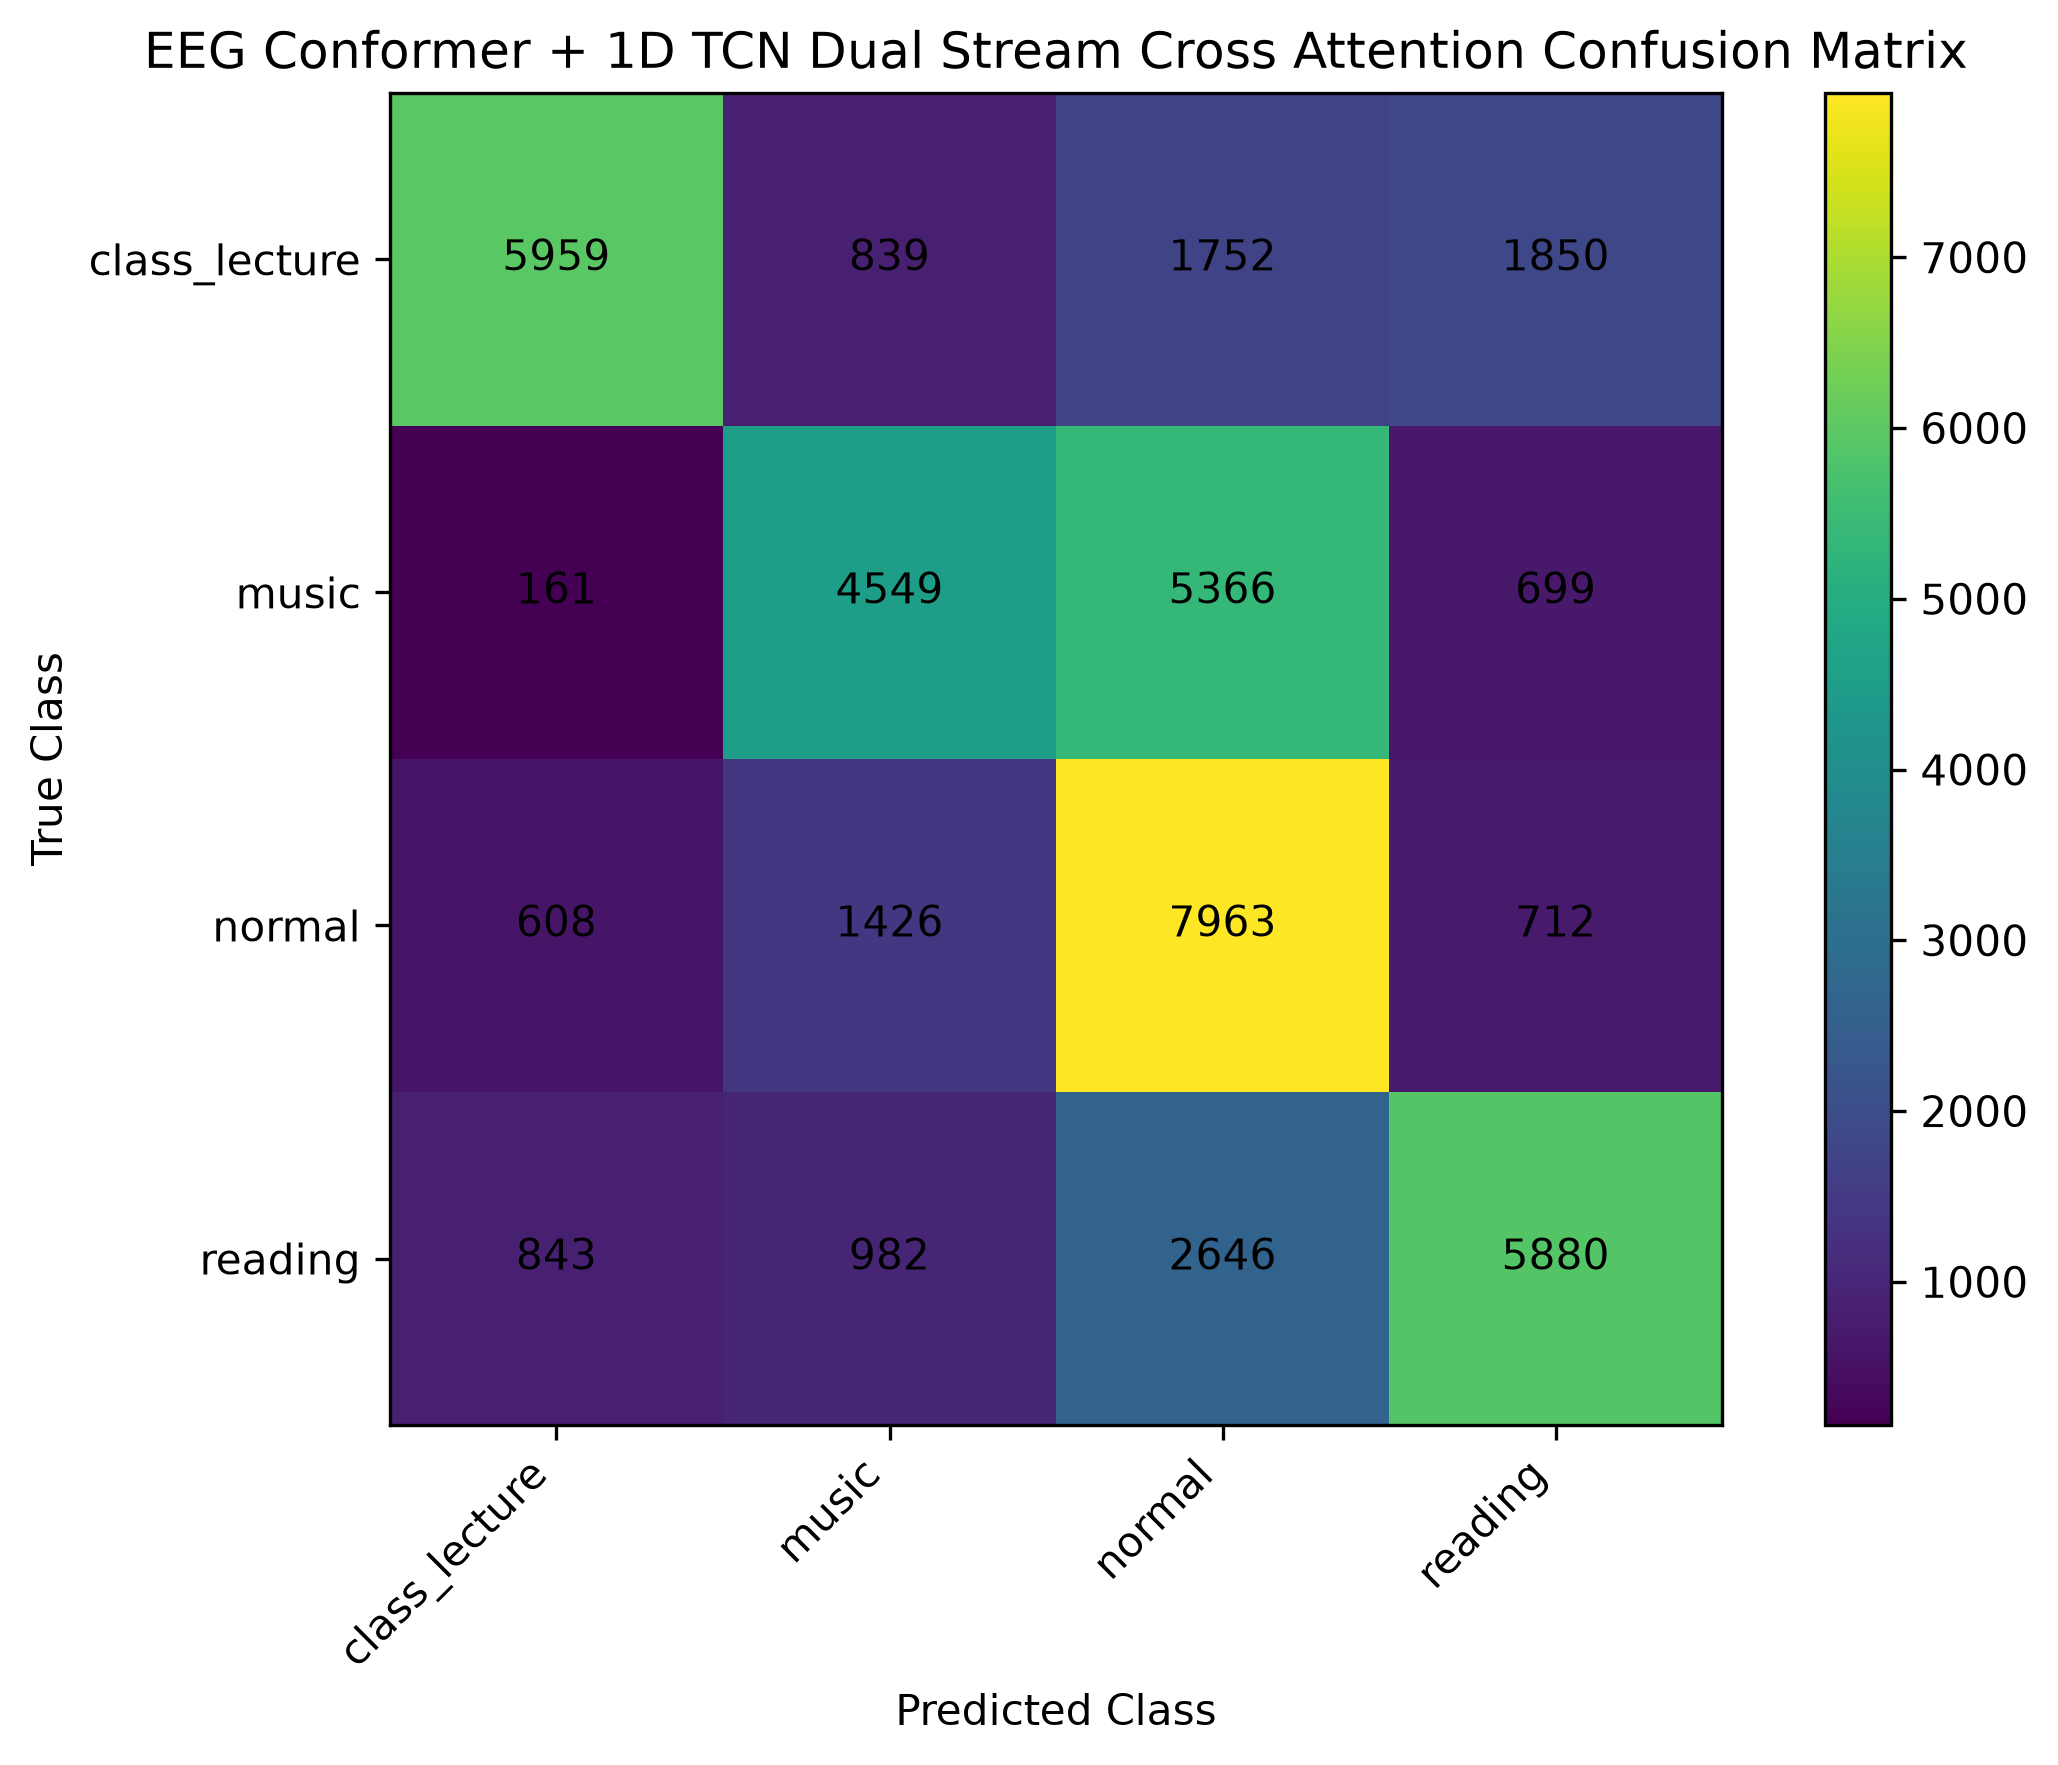

The table this chart was drawn from, first rows:
, class_lecture, music, normal, reading
class_lecture, 5959, 839, 1752, 1850
music, 161, 4549, 5366, 699
normal, 608, 1426, 7963, 712
reading, 843, 982, 2646, 5880
